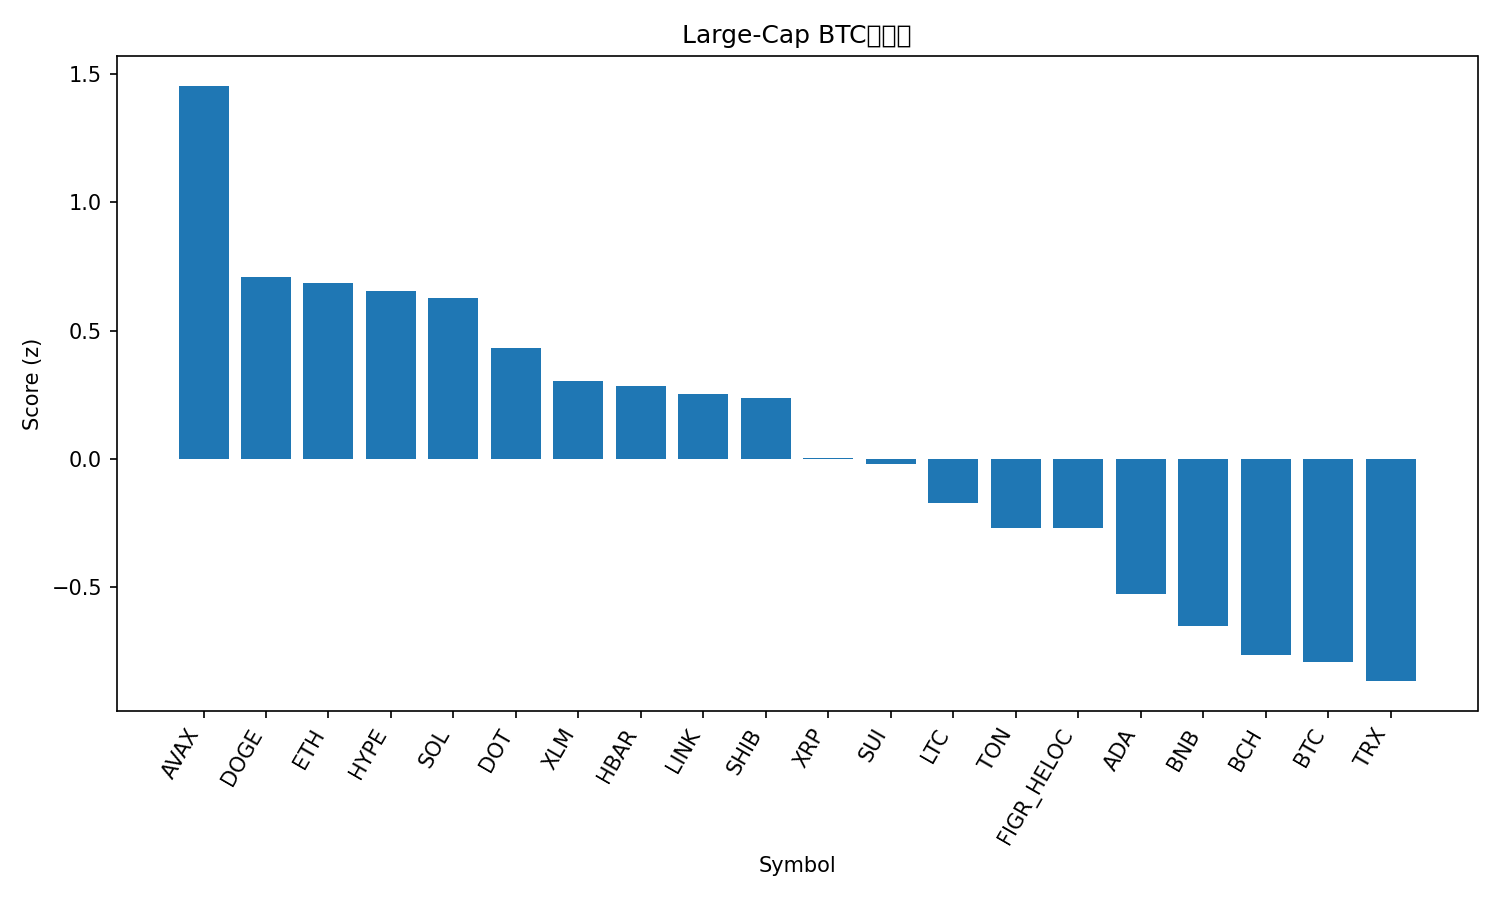

Source data for this figure (header and first rows):
rank, name, symbol, price_btc, price_usd, pct_1h_btc, pct_24h_btc, pct_7d_btc, market_cap_rank, market_cap_usd, volume_usd, score
1, Avalanche, AVAX, 0.0002514, 29.03, 1.359, 0.1256, 14.59, 22, 12249538380, 983133359, 1.454
2, Dogecoin, DOGE, 2.28e-06, 0.2627, 0.296, 3.796, 18.46, 8, 39708754226, 3951398060, 0.709
3, Ethereum, ETH, 0.03942, 4552, 0.7482, 1.952, 1.388, 2, 549765843958, 37322889633, 0.6863
4, Hyperliquid, HYPE, 0.000495, 57.14, 0.4578, 1.995, 21.19, 15, 15492451230, 935450099, 0.6537
5, Solana, SOL, 0.002063, 238.2, 0.01992, 6.041, 12.54, 5, 129369474386, 13217506803, 0.6269
6, Polkadot, DOT, 3.685e-05, 4.25, 0.7797, -0.1487, 8.337, 34, 6474685015, 264859444, 0.4308
7, Stellar, XLM, 3.45e-06, 0.3977, 0.4663, 1.696, 7.222, 20, 12672730518, 344830226, 0.3053
8, Hedera, HBAR, 2.12e-06, 0.245, 0.3085, 2.531, 9.414, 25, 10400046868, 309564200, 0.2838
9, Chainlink, LINK, 0.0002142, 24.73, 0.2691, 3.096, 5.647, 13, 16792114461, 1259723551, 0.2546
10, Shiba Inu, SHIB, 1.15998e-10, 1.339e-05, 0.5456, 0.8647, 6.091, 31, 7884647591, 254585672, 0.2371
11, XRP, XRP, 2.653e-05, 3.06, 0.3765, 0.9663, 5.247, 3, 183039767006, 6093465380, 0.005802
12, Sui, SUI, 3.185e-05, 3.68, 0.3932, 0.6548, 6.147, 18, 13148098861, 1075503165, -0.01949
13, Litecoin, LTC, 0.001006, 116.2, 0.641, -1.36, 0.3703, 27, 8869627638, 737171588, -0.1708
14, Toncoin, TON, 2.781e-05, 3.21, 0.5775, -1.299, -0.4283, 29, 8229892136, 160761148, -0.2691
15, Figure Heloc, FIGR_HELOC, 8.98e-06, 1.037, 0.01557, 3.27, -3.078, 19, 12834339629, 41214554, -0.2693
16, Cardano, ADA, 7.83e-06, 0.9043, -0.0265, 1.067, 6.949, 10, 33063478175, 1825088088, -0.5272
17, BNB, BNB, 0.007866, 908.2, 0.03623, 0.332, 3.66, 6, 126566682932, 1366791590, -0.6484
18, Bitcoin Cash, BCH, 0.005166, 596.5, 0.1876, -0.6704, -2.863, 23, 11896932340, 568173846, -0.7635
19, Bitcoin, BTC, 1.0, 115447, 0.0, 0.0, 0.0, 1, 2303076322386, 49662140316, -0.7892
20, TRON, TRX, 3.02e-06, 0.3492, -0.06002, 0.2737, 0.6229, 11, 33043097848, 830396927, -0.865
21, Cronos, CRO, 2.22e-06, 0.2563, -0.07028, -1.534, -6.762, 28, 8637512385, 82033645, -1.384
